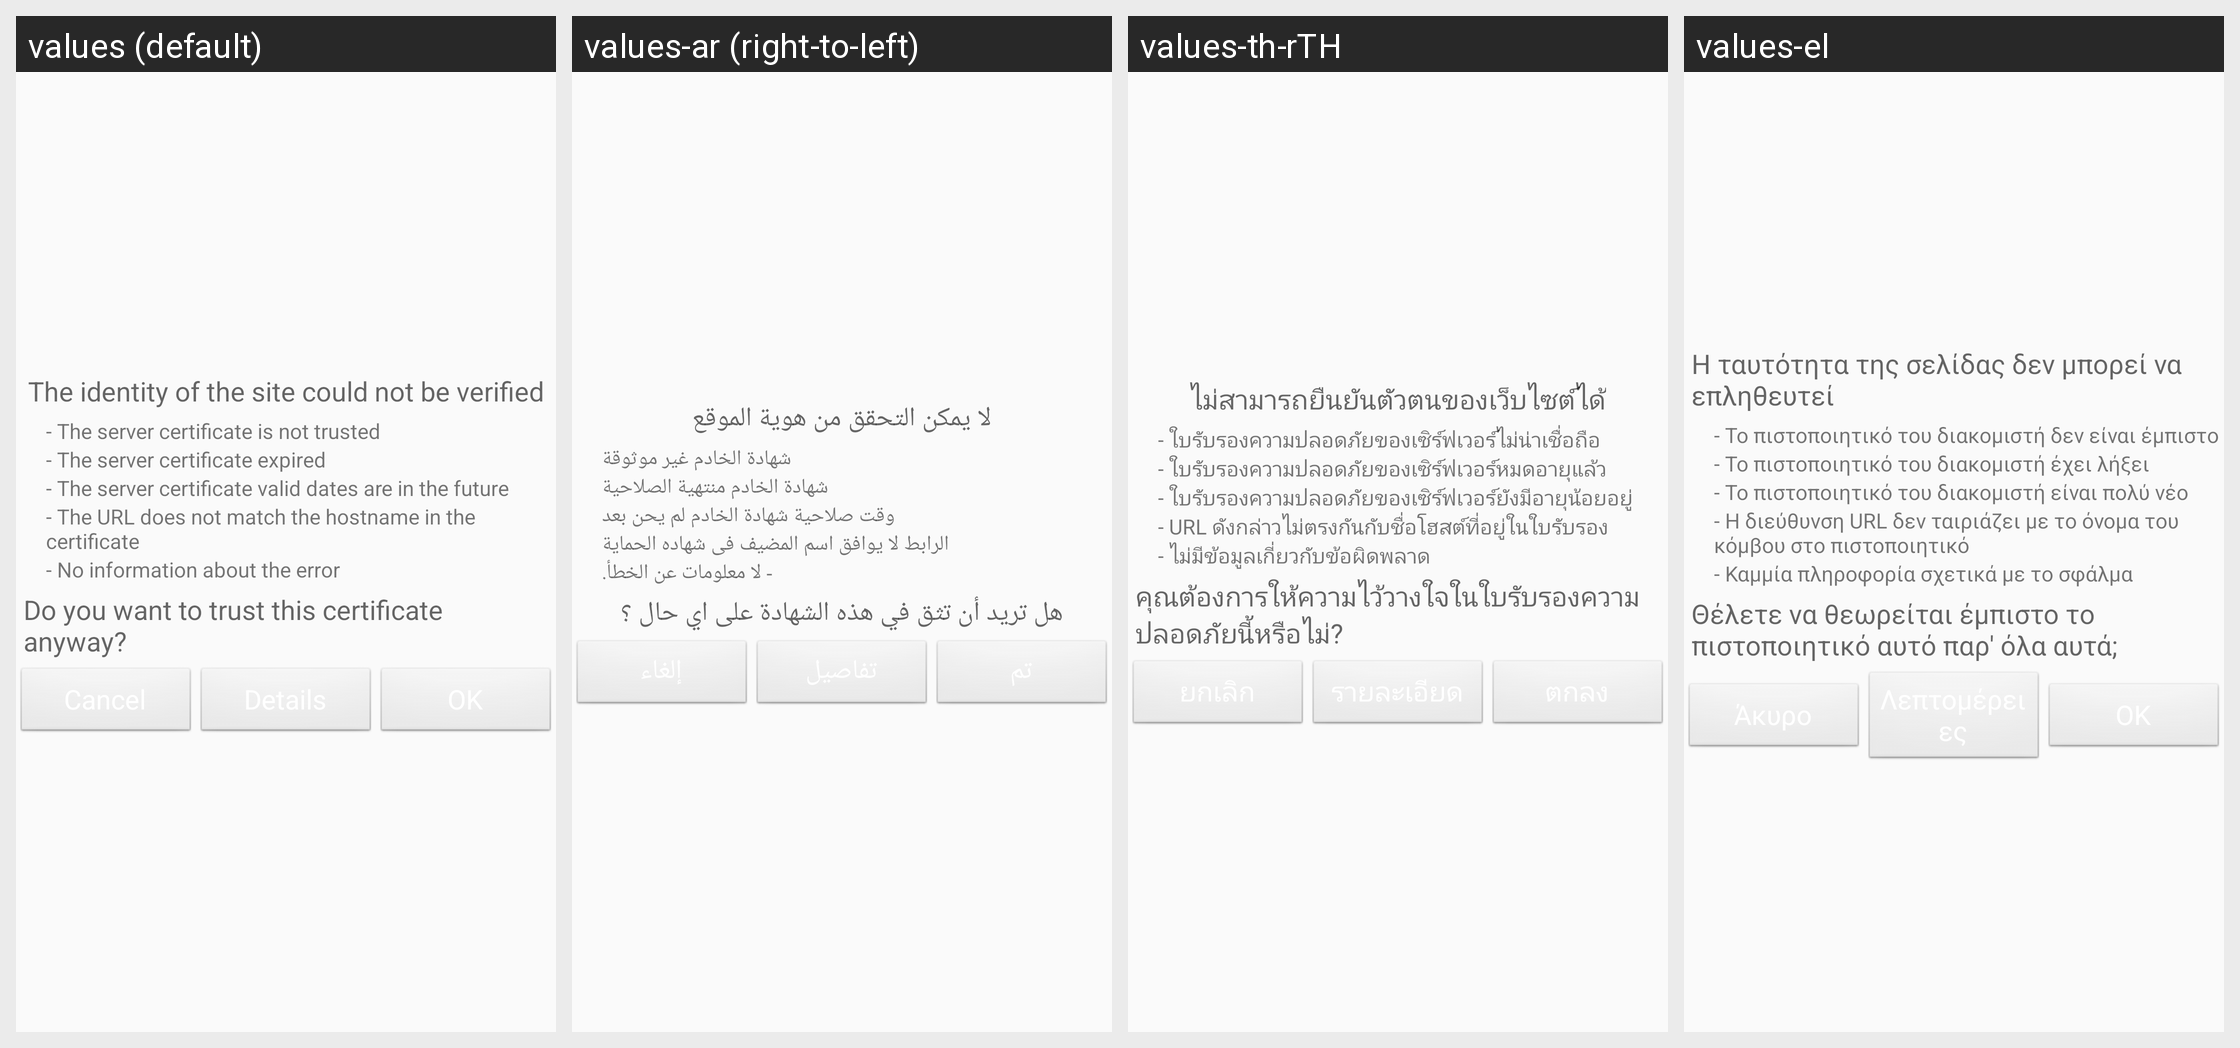

The same Android screen rendered under several of its app's locales, left to right. List the strings drawn on it with the default value and each locale's translation.
Android screen res/layout/ssl_untrusted_cert_layout.xml rendered under 4 locales, left to right: values (default), values-ar (right-to-left), values-th-rTH, values-el. Device: Nexus 5 (rendered at 1080×1920; each locale shown at half size, 540×960, under a caption strip naming it); theme Theme.ownCloud.
Other locales in the repository, not shown: values-af-rZA, values-az, values-be, values-bg-rBG, values-bn-rBD, values-bn-rIN, values-bs, values-ca, values-cs-rCZ, values-cy-rGB, values-da, values-de, values-de-rAT, values-de-rCH, values-de-rDE, values-en-rGB, values-eo, values-es, values-es-rAR, values-es-rCL, values-es-rMX, values-es-rPY, values-et-rEE, values-eu, values-eu-rES, values-fa, values-fi, values-fi-rFI, values-fr, values-gl, values-he, values-hi, values-hi-rIN, values-hr, values-hu-rHU, values-hy, values-ia, values-id, values-is, values-it, values-ja-rJP, values-jv, values-ka, values-ka-rGE, values-km, values-kn, values-ko, values-ku-rIQ, values-lb, values-lo, values-lt-rLT, values-lv, values-mk, values-ml-rIN, values-mn, values-ms-rMY, values-my, values-nb-rNO, values-nl, values-nn-rNO, values-oc, values-pa, values-pl, values-pt-rBR, values-pt-rPT, values-ro, values-ru, values-ru-rRU, values-si-rLK, values-sk, values-sk-rSK, values-sl, values-sq, values-sr, values-sr-rSP, values-sv, values-ta-rIN, values-ta-rLK, values-te, values-tr, values-ug, values-uk, values-ur, values-ur-rPK, values-vi, values-yo, values-zh-rCN, values-zh-rHK, values-zh-rTW.
Strings drawn on this screen, with the default value and each locale's value (text and hints the layout hard-codes, and strings that could not be matched under every locale, appear in the picture but are not listed):

ssl_validator_header
  values: The identity of the site could not be verified
  values-ar: لا يمكن التحقق من هوية الموقع
  values-th-rTH: ไม่สามารถยืนยันตัวตนของเว็บไซต์ได้
  values-el: Η ταυτότητα της σελίδας δεν μπορεί να επληθευτεί

ssl_validator_reason_cert_not_trusted
  values: - The server certificate is not trusted
  values-ar: شهادة الخادم غير موثوقة
  values-th-rTH: - ใบรับรองความปลอดภัยของเซิร์ฟเวอร์ไม่น่าเชื่อถือ
  values-el: - Το πιστοποιητικό του διακομιστή δεν είναι έμπιστο

ssl_validator_reason_cert_expired
  values: - The server certificate expired
  values-ar: شهادة الخادم منتهية الصلاحية
  values-th-rTH: - ใบรับรองความปลอดภัยของเซิร์ฟเวอร์หมดอายุแล้ว
  values-el: - Το πιστοποιητικό του διακομιστή έχει λήξει

ssl_validator_reason_cert_not_yet_valid
  values: - The server certificate valid dates are in the future
  values-ar: وقت صلاحية شهادة الخادم لم يحن بعد
  values-th-rTH: - ใบรับรองความปลอดภัยของเซิร์ฟเวอร์ยังมีอายุน้อยอยู่
  values-el: - Το πιστοποιητικό του διακομιστή είναι πολύ νέο

ssl_validator_reason_hostname_not_verified
  values: - The URL does not match the hostname in the certificate
  values-ar: الرابط لا يوافق اسم المضيف فى شهاده الحماية
  values-th-rTH: - URL ดังกล่าวไม่ตรงกันกับชื่อโฮสต์ที่อยู่ในใบรับรอง
  values-el: - Η διεύθυνση URL δεν ταιριάζει με το όνομα του κόμβου στο πιστοποιητικό

ssl_validator_no_info_about_error
  values: - No information about the error
  values-ar: - لا معلومات عن الخطأ.
  values-th-rTH: - ไม่มีข้อมูลเกี่ยวกับข้อผิดพลาด
  values-el: - Καμμία πληροφορία σχετικά με το σφάλμα

ssl_validator_question
  values: Do you want to trust this certificate anyway?
  values-ar: هل تريد أن تثق في هذه الشهادة على اي حال ؟
  values-th-rTH: คุณต้องการให้ความไว้วางใจในใบรับรองความปลอดภัยนี้หรือไม่?
  values-el: Θέλετε να θεωρείται έμπιστο το πιστοποιητικό αυτό παρ' όλα αυτά;
